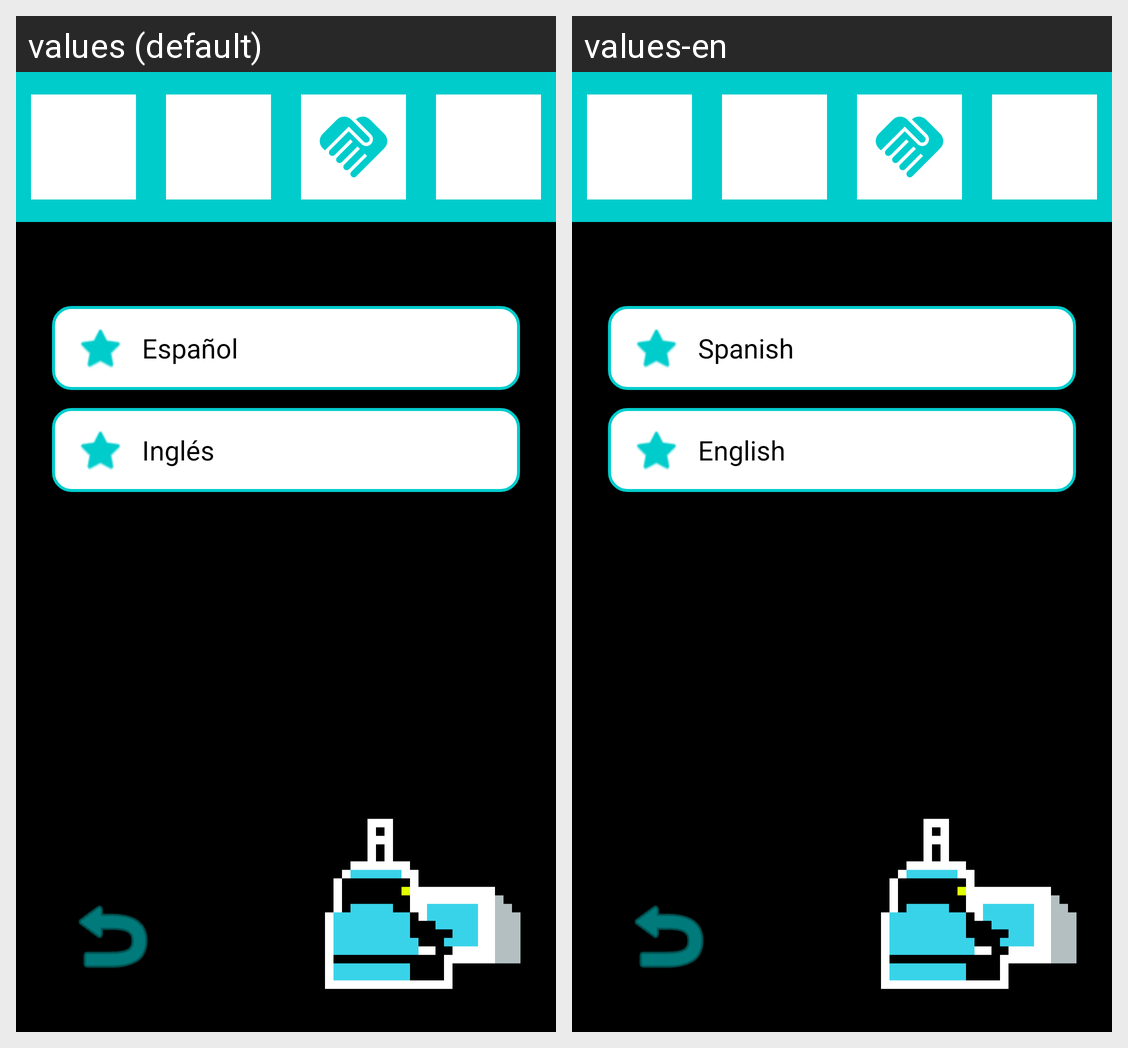

For this localized Android screen grid, give each drawn string resource with its value in every locale shown.
Android screen res/layout/activity_language.xml rendered under 2 locales, left to right: values (default), values-en. Device: Nexus 5 (rendered at 1080×1920; each locale shown at half size, 540×960, under a caption strip naming it); theme Theme.QuikFile.
Strings drawn on this screen, with the default value and each locale's value (text and hints the layout hard-codes, and strings that could not be matched under every locale, appear in the picture but are not listed):

spanish
  values: Español
  values-en: Spanish

english
  values: Inglés
  values-en: English
